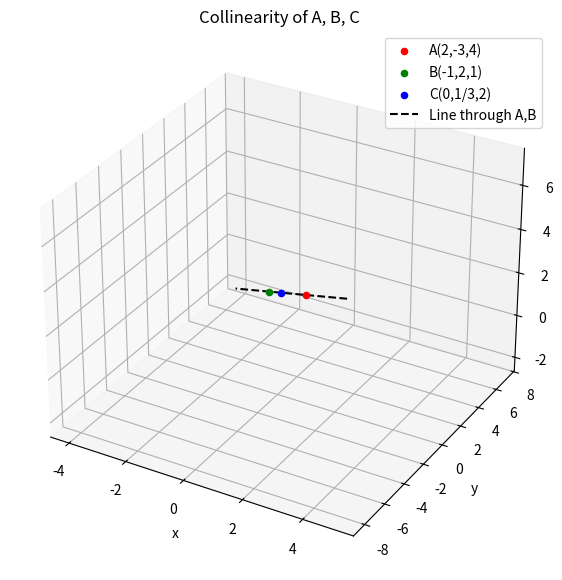

Here is the Python script that generated this plot: (Note: this script raises an exception after producing the figure.)
import numpy as np
import matplotlib.pyplot as plt
import matplotlib as mp
import os

# -----------------------------------------------------------
# Step 0: Ensure figs/ folder exists
# -----------------------------------------------------------
os.makedirs("figs", exist_ok=True)

# -----------------------------------------------------------
# Step 1: Define points A, B, C
# -----------------------------------------------------------
A = np.array([2, -3, 4], dtype=float)
B = np.array([-1, 2, 1], dtype=float)
C = np.array([0, 1/3, 2], dtype=float)

print("A =", A)
print("B =", B)
print("C =", C)

# -----------------------------------------------------------
# Step 2: Direction vectors AB, AC
# -----------------------------------------------------------
AB = B - A
AC = C - A

print("Vector AB =", AB)
print("Vector AC =", AC)

# -----------------------------------------------------------
# Step 3: Build matrix M with columns AB and AC
# -----------------------------------------------------------
M = np.column_stack((AB, AC))
print("Matrix M =\n", M)

# -----------------------------------------------------------
# Step 4: Row Echelon Form (Gaussian elimination)
# -----------------------------------------------------------
def row_echelon(A):
    A = A.astype(float)
    rows, cols = A.shape
    r = 0
    for c in range(cols):
        if r >= rows:
            break
        pivot = np.argmax(np.abs(A[r:, c])) + r
        if abs(A[pivot, c]) < 1e-8:
            continue
        A[[r, pivot]] = A[[pivot, r]]
        for i in range(r+1, rows):
            factor = A[i, c] / A[r, c]
            A[i, c:] -= factor * A[r, c:]
        r += 1
    return A, r

echelon, rank = row_echelon(M.copy())
print("Row Echelon Form of M:\n", echelon)
print("Rank(M) =", rank)

# -----------------------------------------------------------
# Step 5: Visualization
# -----------------------------------------------------------
fig = plt.figure(figsize=(7, 7))
ax = fig.add_subplot(111, projection="3d")

# Plot points
ax.scatter(*A, color='r', label='A(2,-3,4)')
ax.scatter(*B, color='g', label='B(-1,2,1)')
ax.scatter(*C, color='b', label='C(0,1/3,2)')

# Draw line through A & B
t = np.linspace(-1, 2, 10)
line_x = A[0] + t * (B[0] - A[0])
line_y = A[1] + t * (B[1] - A[1])
line_z = A[2] + t * (B[2] - A[2])
ax.plot(line_x, line_y, line_z, 'k--', label='Line through A,B')

# Labels and style
ax.set_xlabel('x')
ax.set_ylabel('y')
ax.set_zlabel('z')
ax.set_title('Collinearity of A, B, C')
ax.legend()

mp.use("TkAgg")
plt.grid(True)

# Save figure inside figs/
plt.savefig("figs/image.png", dpi=300, bbox_inches='tight')
plt.show()

